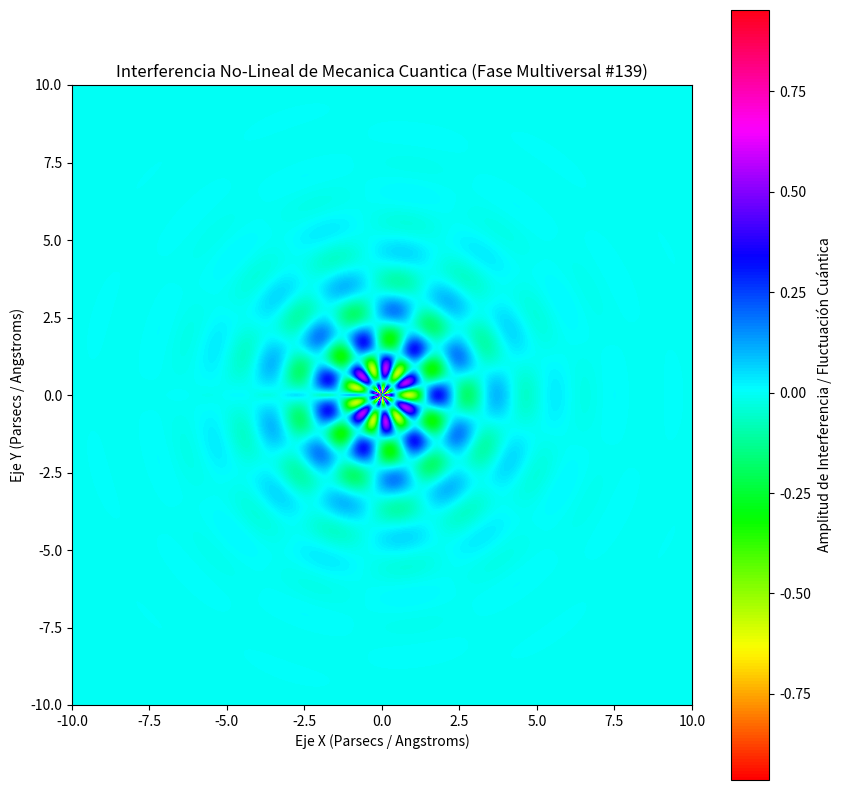

The matplotlib source for this figure:
%matplotlib inline
# Simulación Multiversal: Mecanica Cuantica - Variante 139
import numpy as np
import matplotlib.pyplot as plt

# Parámetros Físicos No-Lineales
omega_1 = 3.312
omega_2 = 6.587
lambda_decay = 0.625
phase_shift = 1.636

x = np.linspace(-10, 10, 800)
y = np.linspace(-10, 10, 800)
X, Y = np.meshgrid(x, y)

# Dinámica de Fluidos / Campos Tensor-Escalares (Fase Multiversal)
R = np.sqrt(X**2 + Y**2) + 1e-5
Z = (np.sin(omega_1 * R + phase_shift) * np.cos(omega_2 * np.arctan2(Y, X))) * np.exp(-lambda_decay * R)

plt.figure(figsize=(10, 10))
plt.imshow(Z, cmap='hsv', extent=[-10, 10, -10, 10], origin='lower')
plt.colorbar(label='Amplitud de Interferencia / Fluctuación Cuántica')
plt.title(r'Interferencia No-Lineal de Mecanica Cuantica (Fase Multiversal #139)')
plt.xlabel('Eje X (Parsecs / Angstroms)')
plt.ylabel('Eje Y (Parsecs / Angstroms)')
plt.show()
